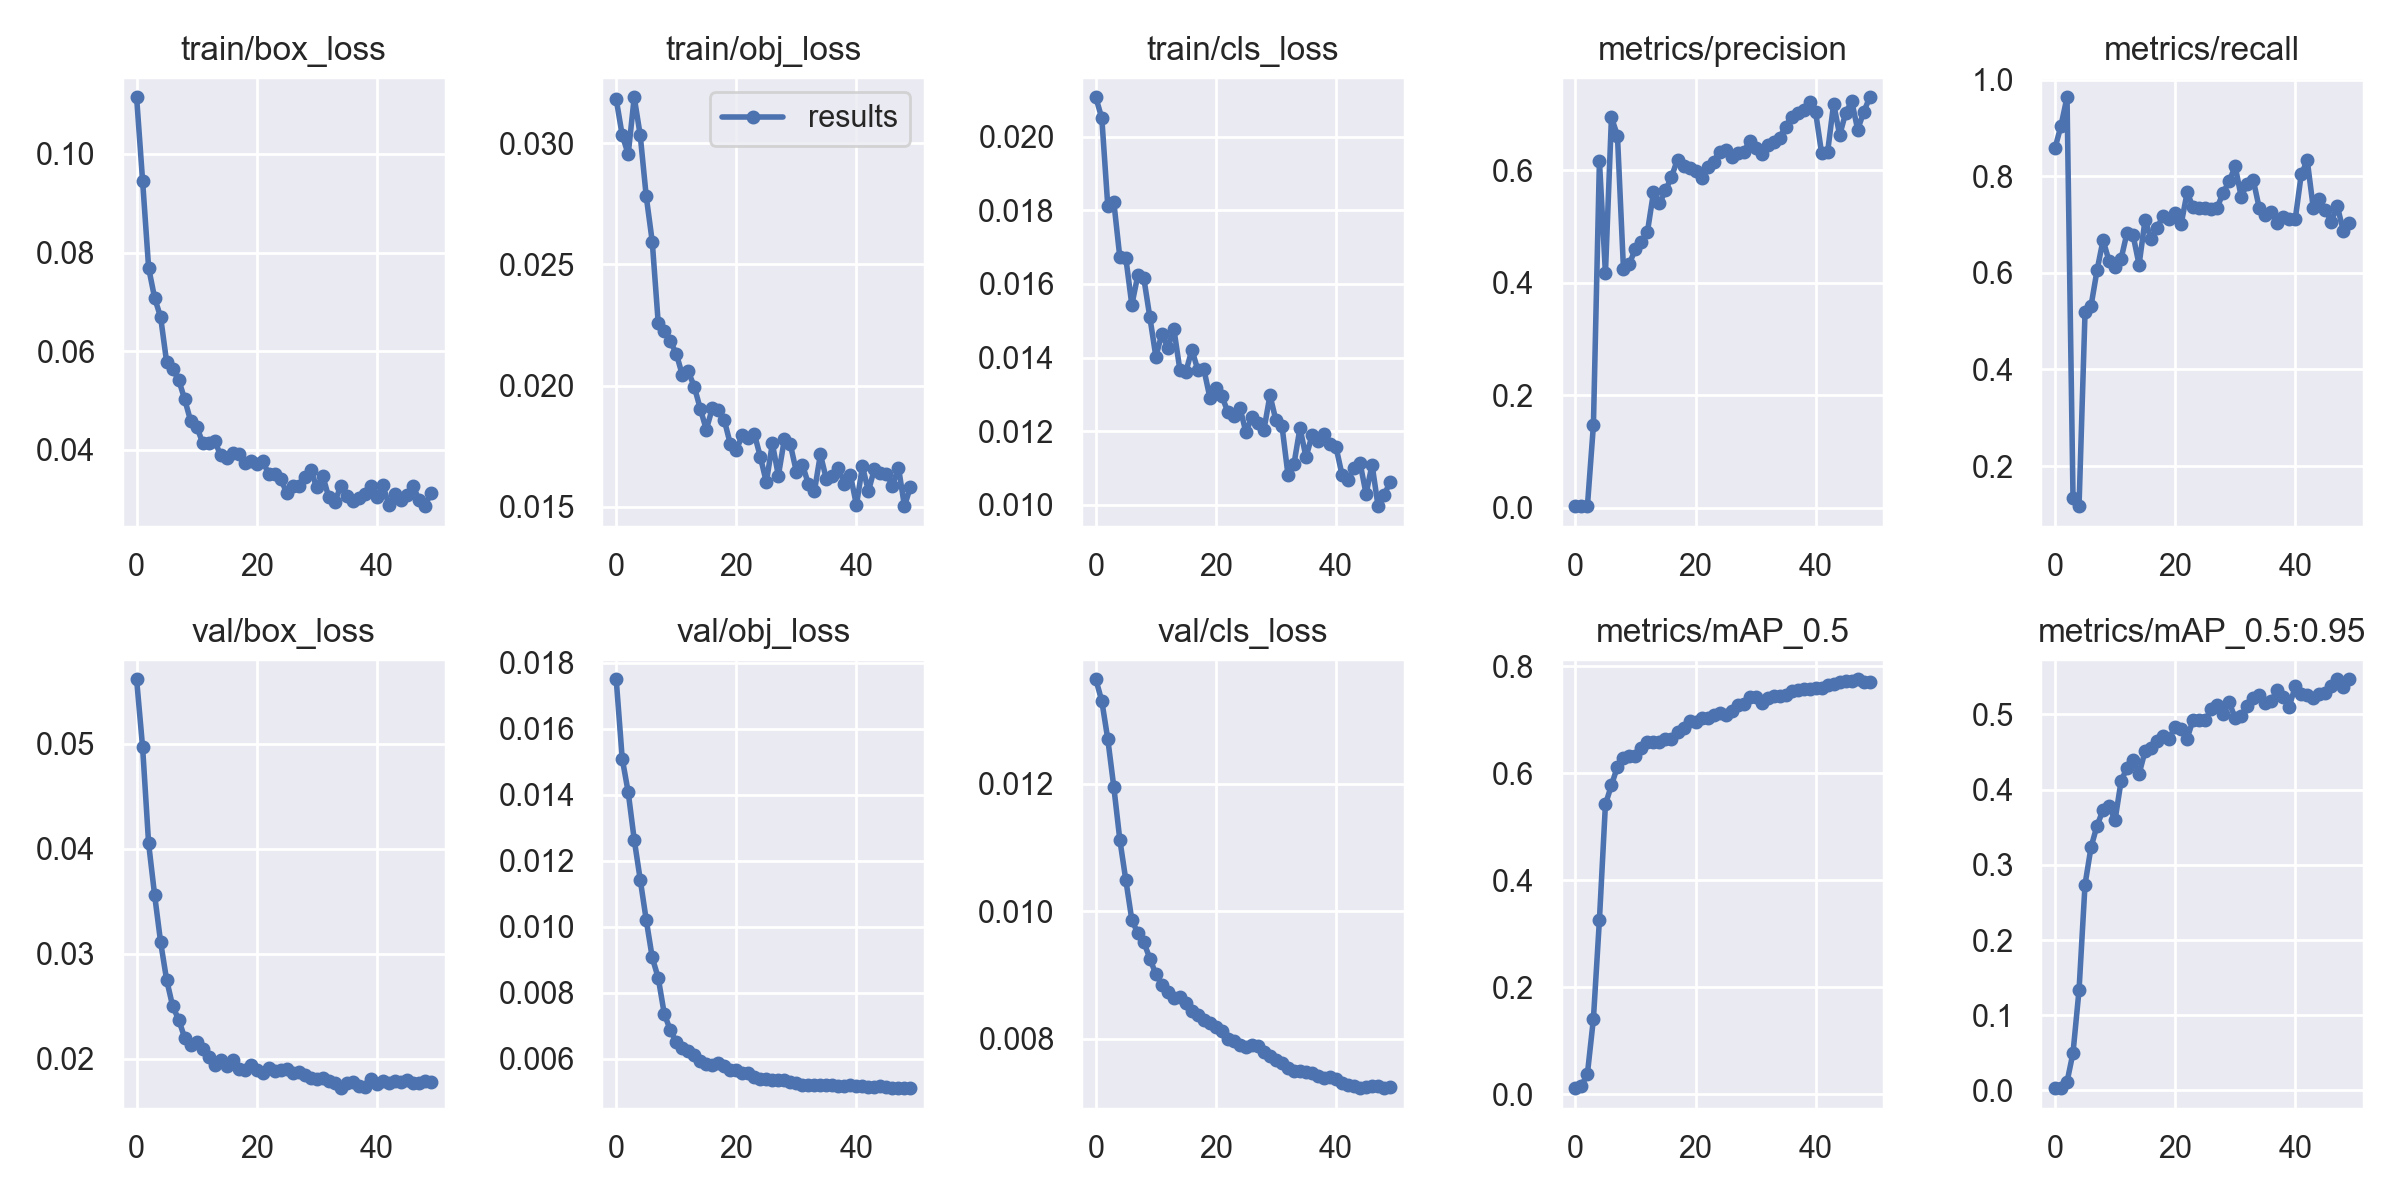

Values plotted in this chart, from the file beside it:
epoch, train/box_loss, train/obj_loss, train/cls_loss, metrics/precision, metrics/recall, metrics/mAP_0.5, metrics/mAP_0.5:0.95, val/box_loss, val/obj_loss, val/cls_loss, x/lr0, x/lr1, x/lr2
0, 0.1115, 0.03182, 0.02108, 0.003036, 0.858, 0.01153, 0.003072, 0.05617, 0.0175, 0.01363, 0.07723, 0.00023, 0.00023
1, 0.09452, 0.03033, 0.02051, 0.003053, 0.9045, 0.01541, 0.00377, 0.04968, 0.0151, 0.01329, 0.05346, 0.0004607, 0.0004607
2, 0.07693, 0.02955, 0.01811, 0.003155, 0.9633, 0.03842, 0.01128, 0.04052, 0.01408, 0.01269, 0.02968, 0.0006819, 0.0006819
3, 0.07082, 0.03189, 0.01823, 0.1472, 0.133, 0.1411, 0.05015, 0.03561, 0.01264, 0.01194, 0.005894, 0.0008936, 0.0008936
4, 0.06692, 0.03033, 0.01673, 0.617, 0.1169, 0.326, 0.1333, 0.03111, 0.01143, 0.01112, 0.0009208, 0.0009208, 0.0009208
5, 0.05781, 0.02781, 0.0167, 0.417, 0.5181, 0.5416, 0.2738, 0.02752, 0.0102, 0.01049, 0.0009208, 0.0009208, 0.0009208
6, 0.05643, 0.02595, 0.01543, 0.694, 0.5314, 0.5775, 0.3234, 0.02502, 0.009064, 0.009864, 0.000901, 0.000901, 0.000901
7, 0.05425, 0.02258, 0.01624, 0.6617, 0.6053, 0.6119, 0.352, 0.02374, 0.008443, 0.009655, 0.0008812, 0.0008812, 0.0008812
8, 0.05028, 0.02227, 0.01615, 0.4253, 0.6676, 0.6282, 0.3728, 0.02201, 0.007359, 0.009515, 0.0008614, 0.0008614, 0.0008614
9, 0.04588, 0.02184, 0.0151, 0.4343, 0.6243, 0.6325, 0.3776, 0.02136, 0.006862, 0.009257, 0.0008416, 0.0008416, 0.0008416
10, 0.04472, 0.02133, 0.01403, 0.4605, 0.6119, 0.6324, 0.3595, 0.02159, 0.0065, 0.009014, 0.0008218, 0.0008218, 0.0008218
11, 0.04147, 0.02045, 0.01464, 0.4719, 0.6288, 0.6464, 0.4111, 0.02098, 0.006307, 0.008845, 0.000802, 0.000802, 0.000802
12, 0.04149, 0.02059, 0.01427, 0.4912, 0.683, 0.6574, 0.4291, 0.02016, 0.006241, 0.008736, 0.0007822, 0.0007822, 0.0007822
13, 0.04183, 0.01996, 0.01477, 0.5607, 0.6777, 0.658, 0.4389, 0.01937, 0.006121, 0.008644, 0.0007624, 0.0007624, 0.0007624
14, 0.03889, 0.01905, 0.01366, 0.5412, 0.6166, 0.6582, 0.4209, 0.01986, 0.005935, 0.008658, 0.0007426, 0.0007426, 0.0007426
15, 0.03832, 0.01819, 0.01361, 0.5642, 0.7098, 0.6637, 0.4511, 0.01935, 0.005825, 0.008554, 0.0007228, 0.0007228, 0.0007228
16, 0.03937, 0.01907, 0.01422, 0.5885, 0.6691, 0.6633, 0.4551, 0.01988, 0.00581, 0.008432, 0.000703, 0.000703, 0.000703
17, 0.0392, 0.01899, 0.01365, 0.6191, 0.6929, 0.6763, 0.4648, 0.01899, 0.005866, 0.008375, 0.0006832, 0.0006832, 0.0006832
18, 0.03745, 0.01858, 0.01368, 0.6075, 0.7177, 0.6833, 0.4718, 0.01896, 0.00576, 0.008303, 0.0006634, 0.0006634, 0.0006634
19, 0.03772, 0.0176, 0.01291, 0.6042, 0.7122, 0.6966, 0.4676, 0.01938, 0.005663, 0.008241, 0.0006436, 0.0006436, 0.0006436
20, 0.03723, 0.01735, 0.01316, 0.5988, 0.7232, 0.6964, 0.4837, 0.01897, 0.005654, 0.008185, 0.0006238, 0.0006238, 0.0006238
21, 0.03782, 0.01796, 0.01295, 0.5863, 0.7005, 0.7022, 0.4803, 0.01869, 0.00557, 0.00812, 0.000604, 0.000604, 0.000604
22, 0.03503, 0.01783, 0.01251, 0.6063, 0.7662, 0.7029, 0.4677, 0.01913, 0.005551, 0.008002, 0.0005842, 0.0005842, 0.0005842
23, 0.03503, 0.01802, 0.0124, 0.6156, 0.7354, 0.7086, 0.4931, 0.01885, 0.005453, 0.007963, 0.0005644, 0.0005644, 0.0005644
24, 0.03418, 0.01707, 0.01264, 0.6326, 0.7348, 0.7121, 0.493, 0.01895, 0.005369, 0.007896, 0.0005446, 0.0005446, 0.0005446
25, 0.03122, 0.01602, 0.01196, 0.6369, 0.7348, 0.7086, 0.4919, 0.01905, 0.005375, 0.007865, 0.0005248, 0.0005248, 0.0005248
26, 0.03279, 0.01762, 0.01239, 0.6234, 0.7316, 0.7159, 0.5066, 0.01866, 0.005345, 0.007906, 0.000505, 0.000505, 0.000505
27, 0.03277, 0.0163, 0.01222, 0.6317, 0.7348, 0.7279, 0.5123, 0.01871, 0.005343, 0.007881, 0.0004852, 0.0004852, 0.0004852
28, 0.03453, 0.01779, 0.01204, 0.6319, 0.7658, 0.7296, 0.501, 0.01847, 0.005354, 0.007792, 0.0004654, 0.0004654, 0.0004654
29, 0.03594, 0.01758, 0.01297, 0.6521, 0.7893, 0.7425, 0.5158, 0.01815, 0.005291, 0.007737, 0.0004456, 0.0004456, 0.0004456
30, 0.03242, 0.01645, 0.01229, 0.639, 0.8204, 0.7428, 0.495, 0.01811, 0.005256, 0.007663, 0.0004258, 0.0004258, 0.0004258
31, 0.03473, 0.01675, 0.01214, 0.6287, 0.7575, 0.7317, 0.498, 0.01815, 0.005203, 0.007629, 0.000406, 0.000406, 0.000406
32, 0.03038, 0.01595, 0.01081, 0.6456, 0.7839, 0.7401, 0.5112, 0.01793, 0.005183, 0.007539, 0.0003862, 0.0003862, 0.0003862
33, 0.02943, 0.01564, 0.01111, 0.6507, 0.7926, 0.7439, 0.5214, 0.0177, 0.005198, 0.007495, 0.0003664, 0.0003664, 0.0003664
34, 0.03271, 0.01717, 0.01209, 0.6578, 0.7345, 0.7437, 0.5252, 0.0172, 0.005208, 0.007504, 0.0003466, 0.0003466, 0.0003466
35, 0.03075, 0.01614, 0.01129, 0.6778, 0.7196, 0.7466, 0.5148, 0.01774, 0.005183, 0.007486, 0.0003268, 0.0003268, 0.0003268
36, 0.02969, 0.01627, 0.01188, 0.6949, 0.7261, 0.7529, 0.5179, 0.01778, 0.005182, 0.007466, 0.000307, 0.000307, 0.000307
37, 0.03025, 0.01661, 0.01173, 0.7018, 0.7035, 0.756, 0.5319, 0.01741, 0.005161, 0.007424, 0.0002872, 0.0002872, 0.0002872
38, 0.03103, 0.01596, 0.01191, 0.7081, 0.7157, 0.7578, 0.5224, 0.01727, 0.005159, 0.007393, 0.0002674, 0.0002674, 0.0002674
39, 0.03269, 0.01631, 0.01164, 0.7208, 0.711, 0.7579, 0.5102, 0.01811, 0.00519, 0.007404, 0.0002476, 0.0002476, 0.0002476
40, 0.03046, 0.01508, 0.01156, 0.7031, 0.7109, 0.759, 0.5371, 0.01764, 0.005173, 0.007373, 0.0002278, 0.0002278, 0.0002278
41, 0.03289, 0.01667, 0.01081, 0.6301, 0.8035, 0.7599, 0.5271, 0.01788, 0.005166, 0.007307, 0.000208, 0.000208, 0.000208
42, 0.02882, 0.01565, 0.01068, 0.633, 0.8328, 0.7651, 0.5254, 0.01767, 0.005146, 0.00727, 0.0001882, 0.0001882, 0.0001882
43, 0.03108, 0.01658, 0.01099, 0.7186, 0.7345, 0.7659, 0.5217, 0.01784, 0.005149, 0.007264, 0.0001684, 0.0001684, 0.0001684
44, 0.02993, 0.01641, 0.01113, 0.6625, 0.7523, 0.7704, 0.5266, 0.01779, 0.005157, 0.007228, 0.0001486, 0.0001486, 0.0001486
45, 0.0309, 0.01637, 0.01029, 0.7017, 0.7303, 0.7723, 0.5279, 0.01803, 0.005124, 0.007239, 0.0001288, 0.0001288, 0.0001288
46, 0.03279, 0.01588, 0.01109, 0.7231, 0.7062, 0.7716, 0.5377, 0.01767, 0.005114, 0.007259, 0.000109, 0.000109, 0.000109
47, 0.02994, 0.01662, 0.009959, 0.6725, 0.7384, 0.7753, 0.5466, 0.01767, 0.005111, 0.007255, 8.92e-05, 8.92e-05, 8.92e-05
48, 0.0286, 0.01503, 0.01026, 0.7033, 0.6865, 0.7696, 0.5369, 0.01784, 0.00511, 0.007236, 6.94e-05, 6.94e-05, 6.94e-05
49, 0.03128, 0.01584, 0.01061, 0.7298, 0.7033, 0.7708, 0.5463, 0.01775, 0.0051, 0.007242, 4.96e-05, 4.96e-05, 4.96e-05
